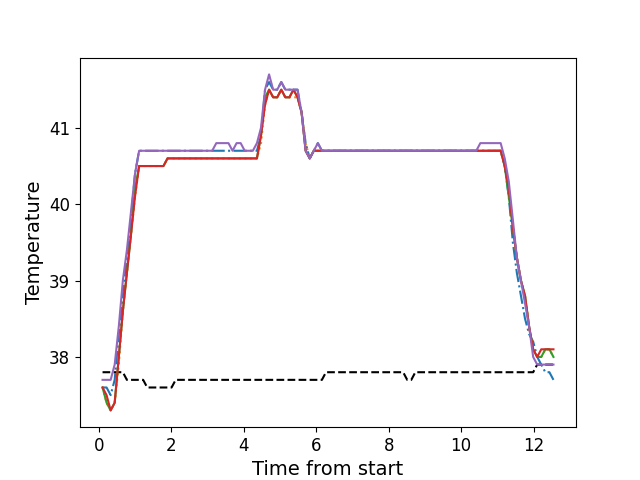

Source data for this figure (header and first rows):
, times, neutral, z1, z2, z3, z4, z5
0, 0.1076, 37.8, 37.6, 37.6, 37.6, 37.6, 37.7
1, 0.2188, 37.8, 37.6, 37.4, 37.4, 37.5, 37.7
2, 0.3314, 37.8, 37.5, 37.3, 37.3, 37.3, 37.7
3, 0.4425, 37.8, 37.7, 37.4, 37.4, 37.4, 37.9
4, 0.5561, 37.8, 38.3, 37.9, 38.0, 38.0, 38.4
5, 0.6677, 37.8, 38.8, 38.6, 38.6, 38.6, 39.0
6, 0.7793, 37.7, 39.3, 39.1, 39.1, 39.1, 39.4
7, 0.8919, 37.7, 39.8, 39.6, 39.6, 39.6, 39.9
8, 1.004, 37.7, 40.4, 40.1, 40.2, 40.1, 40.4
9, 1.116, 37.7, 40.7, 40.5, 40.5, 40.5, 40.7
10, 1.228, 37.7, 40.7, 40.5, 40.5, 40.5, 40.7
11, 1.34, 37.6, 40.7, 40.5, 40.5, 40.5, 40.7
12, 1.452, 37.6, 40.7, 40.5, 40.5, 40.5, 40.7
13, 1.565, 37.6, 40.7, 40.5, 40.5, 40.5, 40.7
14, 1.676, 37.6, 40.7, 40.5, 40.5, 40.5, 40.7
15, 1.788, 37.6, 40.7, 40.5, 40.5, 40.5, 40.7
16, 1.901, 37.6, 40.7, 40.6, 40.6, 40.6, 40.7
17, 2.012, 37.6, 40.7, 40.6, 40.6, 40.6, 40.7
18, 2.125, 37.7, 40.7, 40.6, 40.6, 40.6, 40.7
19, 2.236, 37.7, 40.7, 40.6, 40.6, 40.6, 40.7
20, 2.349, 37.7, 40.7, 40.6, 40.6, 40.6, 40.7
21, 2.461, 37.7, 40.7, 40.6, 40.6, 40.6, 40.7
22, 2.573, 37.7, 40.7, 40.6, 40.6, 40.6, 40.7
23, 2.685, 37.7, 40.7, 40.6, 40.6, 40.6, 40.7
24, 2.797, 37.7, 40.7, 40.6, 40.6, 40.6, 40.7
25, 2.909, 37.7, 40.7, 40.6, 40.6, 40.6, 40.7
26, 3.021, 37.7, 40.7, 40.6, 40.6, 40.6, 40.7
27, 3.133, 37.7, 40.7, 40.6, 40.6, 40.6, 40.7
28, 3.245, 37.7, 40.7, 40.6, 40.6, 40.6, 40.8
29, 3.357, 37.7, 40.7, 40.6, 40.6, 40.6, 40.8
30, 3.47, 37.7, 40.7, 40.6, 40.6, 40.6, 40.8
31, 3.581, 37.7, 40.7, 40.6, 40.6, 40.6, 40.8
32, 3.694, 37.7, 40.7, 40.6, 40.6, 40.6, 40.7
33, 3.806, 37.7, 40.7, 40.6, 40.6, 40.6, 40.8
34, 3.918, 37.7, 40.7, 40.6, 40.6, 40.6, 40.8
35, 4.03, 37.7, 40.7, 40.6, 40.6, 40.6, 40.7
36, 4.141, 37.7, 40.7, 40.6, 40.6, 40.6, 40.7
37, 4.254, 37.7, 40.7, 40.6, 40.6, 40.6, 40.7
38, 4.367, 37.7, 40.7, 40.6, 40.6, 40.6, 40.8
39, 4.478, 37.7, 40.9, 40.8, 40.9, 40.9, 41.0
40, 4.59, 37.7, 41.5, 41.3, 41.4, 41.3, 41.5
41, 4.702, 37.7, 41.6, 41.5, 41.5, 41.5, 41.7
42, 4.814, 37.7, 41.5, 41.4, 41.4, 41.4, 41.5
43, 4.926, 37.7, 41.5, 41.4, 41.4, 41.4, 41.5
44, 5.039, 37.7, 41.6, 41.5, 41.5, 41.5, 41.6
45, 5.151, 37.7, 41.5, 41.4, 41.4, 41.4, 41.5
46, 5.262, 37.7, 41.5, 41.4, 41.4, 41.4, 41.5
47, 5.375, 37.7, 41.5, 41.4, 41.5, 41.5, 41.5
48, 5.486, 37.7, 41.5, 41.4, 41.4, 41.4, 41.5
49, 5.599, 37.7, 41.2, 41.2, 41.2, 41.2, 41.2
50, 5.711, 37.7, 40.8, 40.8, 40.7, 40.7, 40.7
51, 5.823, 37.7, 40.6, 40.6, 40.6, 40.6, 40.6
52, 5.935, 37.7, 40.7, 40.7, 40.7, 40.7, 40.7
53, 6.048, 37.7, 40.8, 40.7, 40.7, 40.7, 40.8
54, 6.159, 37.7, 40.7, 40.7, 40.7, 40.7, 40.7
55, 6.272, 37.8, 40.7, 40.7, 40.7, 40.7, 40.7
56, 6.383, 37.8, 40.7, 40.7, 40.7, 40.7, 40.7
57, 6.495, 37.8, 40.7, 40.7, 40.7, 40.7, 40.7
58, 6.608, 37.8, 40.7, 40.7, 40.7, 40.7, 40.7
59, 6.719, 37.8, 40.7, 40.7, 40.7, 40.7, 40.7
... 52 more rows
